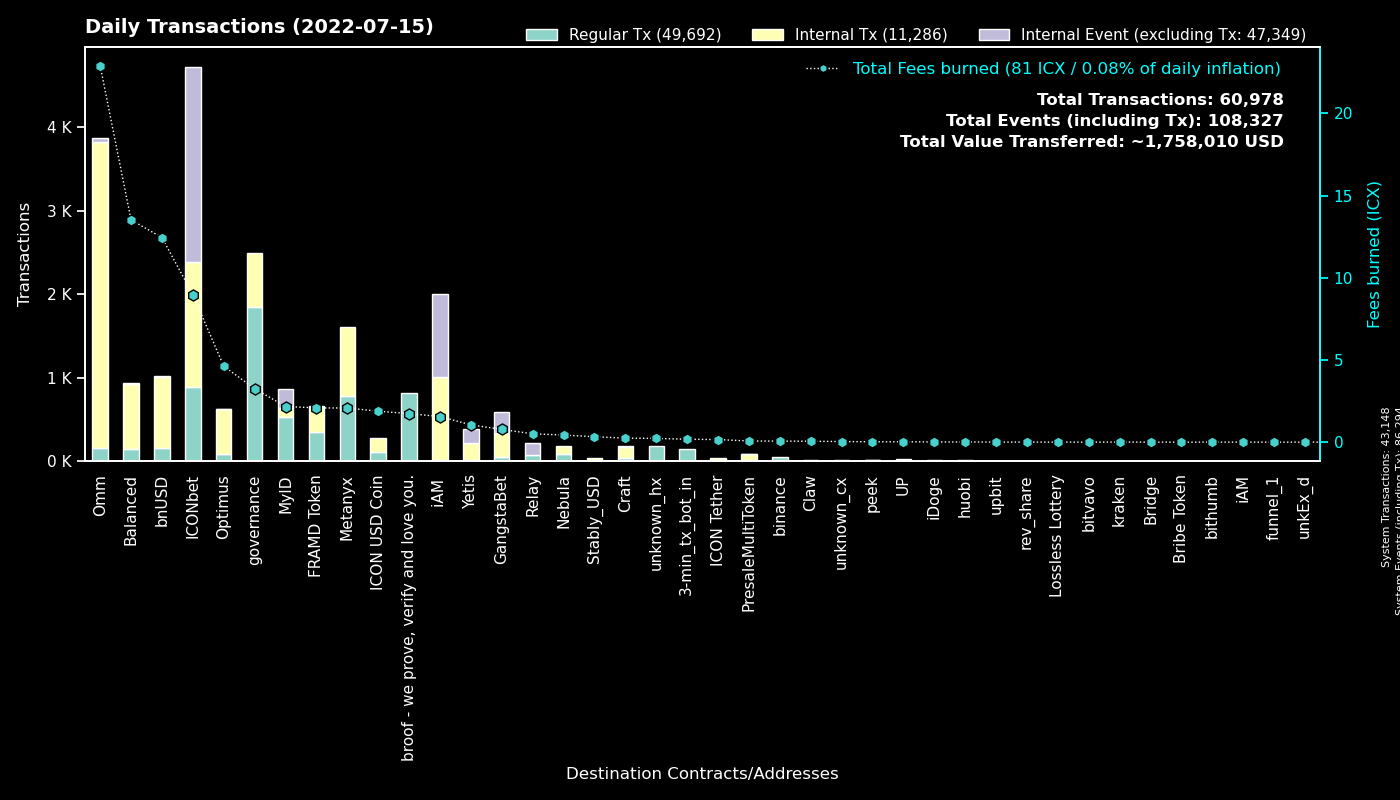

The data file committed next to this chart (first rows):
to, Fees burned, Regular Tx, to_def, Internal Tx, Internal Event (excluding Tx), group
System, 0.0, 43145, System, 3.0, 43146, System
cx00000000000000000000000000000000000000…, 3.256, 1843, governance, 643.0, 0.0, governance
cx69bcdf1753472c1444188ec3f5188657e30c83…, 1.741, 816, broof - we prove, verify and love you., 0.0, 0.0, broof - we prove, verify and love you.
cx369a5f4ce4f4648dfc96ba0c8229be0693b4ec…, 2.078, 781, Metanyx, 823.0, 0.0, Metanyx
cxd47f7d943ad76a0403210501dab03d4daf1f68…, 6.948, 716, ICONbet? Blackjack, 888.0, 1818, ICONbet
cx2aa9b28a657e3121b75d3d4fe65e569398645d…, 2.086, 343, FRAMD Token, 319.0, 0.0, FRAMD Token
cx9e3cadcc1a4be3323ea23371b84575abb32703…, 0.4601, 224, MyID_1, 0.0, 224.0, MyID
hx92b7608c53825241069a280982c4d92e1b228c…, 0.3085, 194, MyID_related_2, 0.0, 0.0, MyID
cx88fd7df7ddff82f7cc735c871dc519838cb235…, 12.44, 153, bnUSD, 857.0, 13.0, bnUSD
hx11de4e28be4845de3ea392fd8d758655bf766c…, 0.1787, 143, 3-min_tx_bot_in, 0.0, 0.0, 3-min_tx_bot_in
cx5d6e1482434085f30660efe30573304d629270…, 1.262, 121, ICONbet? Baccarat, 422.0, 405.0, ICONbet
cxae3034235540b924dfcc1b45836c293dcc82bf…, 1.883, 107, ICON USD Coin, 164.0, 0.0, ICON USD Coin
cx694e8c9f1a05c8c3719f30d46b97697960e428…, 0.8362, 89, MyID_2, 89.0, 0.0, MyID
cxcb455f26a2c01c686fa7f30e1e3661642dd53c…, 15.51, 86, omm_lending, 3183, 0.0, Omm
cx087b4164a87fdfb7b714f3bafe9dfb050fd6b1…, 0.5094, 74, Relay_1, 0.0, 141.0, Relay
cx57d7acf8b5114b787ecdd99ca460c2272e4d91…, 0.2734, 66, NebulaPlanetToken, 66.0, 0.0, Nebula
cx1a29259a59f463a67bb2ef84398b30ca56b583…, 5.983, 58, omm_token, 338.0, 37.0, Omm
hxc4193cda4a75526bf50896ec242d6713bb6b02…, 0.065, 52, binance_hot, 0.0, 0.0, binance
cx2609b924e33ef00b648a409245c7ea394c4678…, 1.616, 43, balanced_sicx, 220.0, 4.0, Balanced
cx203d9cd2a669be67177e997b8948ce2c35caff…, 7.994, 40, balanced_dividends, 273.0, 0.0, Balanced
cxaa99a164586883eed0322d62a31946dfa9491f…, 2.619, 36, optimus_rewards, 127.0, 0.0, Optimus
cxb0b6f777fba13d62961ad8ce11be7ef6c4b2bc…, 0.4745, 34, ICONbet? DAOdice(new), 158.0, 102.0, ICONbet
cx2dc662031f3d62bcdba4f63e9bf827767c8475…, 0.5315, 33, GangstaBet Skill, 242.0, 248.0, GangstaBet
cx9c4698411c6d9a780f605685153431dcda0460…, 0.1533, 22, Auction, 104.0, 1.0, Craft
cxba62bb61baf8dd8b6a04633fe33806547785a0…, 0.565, 19, MyID_3, 19.0, 0.0, MyID
cx785d504f44b5d2c8dac04c5a1ecd75f18ee57d…, 0.3762, 18, Finance Token, 65.0, 0.0, Optimus
cxf61cd5a45dc9f91c15aa65831a30a90d59a096…, 1.003, 18, balanced_baln, 105.0, 4.0, Balanced
cx85954d0dae92b63bf5cba03a59ca4ffe687bad…, 0.1473, 17, NebulaMultiToken, 20.0, 0.0, Nebula
cxa0af3165c08318e988cb30993b3048335b94af…, 0.1898, 15, optimus_baln, 34.0, 0.0, Optimus
cx7b1843b7ef5368a080ccf59c0a9d1bdec474f9…, 0.7431, 15, optimus_dividends, 197.0, 0.0, Optimus
cx30f18d26f45d990112a4cd4825c0b79af73aac…, 1.052, 15, Yetis, 197.0, 167.0, Yetis
cx10d59e8103ab44635190bd4139dbfd682fa2d0…, 1.002, 14, balanced_rewards, 51.0, 0.0, Balanced
cx66d4d90f5f113eba575bf793570135f9b10cec…, 0.8318, 12, balanced_loans, 43.0, 1.0, Balanced
cx14002628a4599380f391f708843044bc93dce2…, 1.558, 11, iAM Div, 995.0, 998.0, iAM
cx6139a27c15f1653471ffba0b4b88dc15de7e32…, 0.2391, 10, gangstabet_token, 48.0, 0.0, GangstaBet
hxd9fb974459fe46eb9d5a7c438f17ae6e75c0f2…, 0.0125, 10, huobi, 0.0, 0.0, huobi
cx21e94c08c03daee80c25d8ee3ea22a20786ec2…, 1.058, 10, Balanced Router, 90.0, 2.0, Balanced
cxf24179be1153e4a27d0f860d57253fa1ac0ccd…, 0.06762, 9, PresaleMultiToken, 70.0, 7.0, PresaleMultiToken
cx334db6519871cb2bfd154cec0905ced4ea142d…, 0.03591, 8, unknown_cx, 0.0, 0.0, unknown_cx
cx7ecb16e4c143b95e01d05933c17cb986cfe618…, 0.07392, 7, unknown_cx, 24.0, 0.0, Craft
cxeaff5a10cb72bf85965b8b4af3e708ab772b79…, 1.202, 7, Boosted OMM Token, 143.0, 6.0, Omm
hxbb984f278abd66ae2155edbd91f8c87ce98411…, 0.00875, 7, unknown_hx, 0.0, 0.0, unknown_hx
hx1f52fe9cd8b0dcfd32f499911124fba1f0355a…, 0.00875, 7, unknown_hx, 0.0, 0.0, unknown_hx
hxb0570b66436d7dc90eec6999158662a0610a86…, 0.00625, 5, unknown_hx, 0.0, 0.0, unknown_hx
cx3fd4769e413657304d4928b95b88fd6eb53f9a…, 0.01359, 5, iDoge, 3.0, 0.0, iDoge
cxcc711062b732ed14954008da8a5b5193b4d486…, 0.00925, 5, peek_1, 0.0, 0.0, peek
cx38fd2687b202caf4bd1bda55223578f39dbb65…, 0.1207, 5, ICONbet? Mini Roulette(new), 12.0, 10.0, ICONbet
cx2e6d0fc0eca04965d06038c8406093337f085f…, 0.01474, 4, Craft, 8.0, 0.0, Craft
cxbb2871f468a3008f80b08fdde5b8b951583acf…, 0.3325, 4, Stably_USD, 28.0, 0.0, Stably_USD
hx28aec9c2ab5efadeb2640f0988edf3ae196ec3…, 0.005, 4, unknown_hx, 0.0, 0.0, unknown_hx
hx1f7a3fad17e87746b83194588e7cfb3a6a9766…, 0.005, 4, unknown_hx, 0.0, 0.0, unknown_hx
hxd20a75e61ea74fa52d437ae9aff80837bfcfbd…, 0.00375, 3, unknown_hx, 0.0, 0.0, unknown_hx
cxc0b5b52c9f8b4251a47e91dda3bd61e5512cd7…, 0.009234, 3, TapToken, 1.0, 0.0, ICONbet
hx58c8c447e4e9fbcfea8af878260940b83ca9f4…, 0.00375, 3, unknown_hx, 0.0, 0.0, unknown_hx
hxf814af9efdfac061c1455488ee5edc1d4c2045…, 0.00375, 3, unknown_hx, 0.0, 0.0, unknown_hx
hx4a01996877ac535a63e0107c926fb60f1d33c5…, 0.00375, 3, upbit_hot3, 0.0, 0.0, upbit
hx133323c2e990994816b548a9e7eb080a5eac80…, 0.00375, 3, unknown_hx, 0.0, 0.0, unknown_hx
hx68646780e14ee9097085f7280ab137c3633b4b…, 0.00375, 3, kraken_hot, 0.0, 0.0, kraken
hx6fbdaf628cded3789175f094395057614df493…, 0.00375, 3, unknown_hx, 0.0, 0.0, unknown_hx
cx3a36ea1f6b9aa3d2dd9cb68e8987bcc3aabaaa…, 0.1593, 3, ICON Tether, 32.0, 0.0, ICON Tether
... 154 more rows
